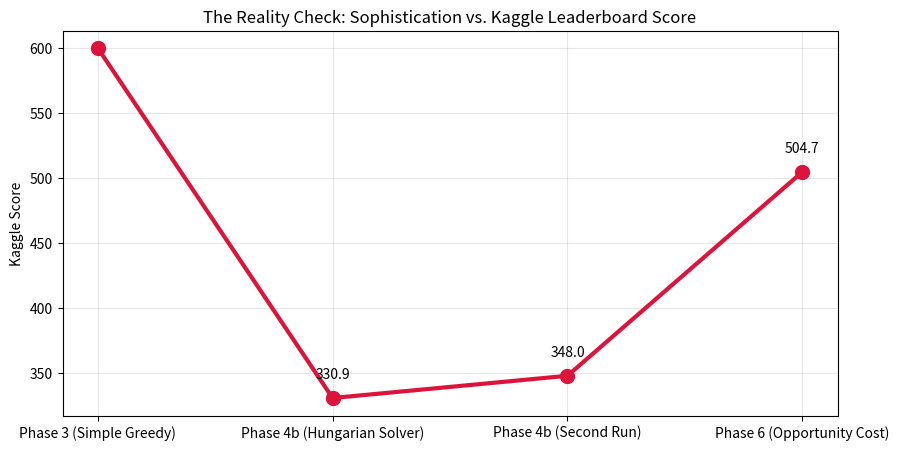

This figure's Python source: (Note: this script raises an exception after producing the figure.)
import matplotlib.pyplot as plt

# Actual Kaggle Submission Score History from submission_ledger.csv
phases = ["Phase 3 (Simple Greedy)", "Phase 4b (Hungarian Solver)", "Phase 4b (Second Run)", "Phase 6 (Opportunity Cost)"]
scores = [600, 330.9, 348.0, 504.7]

plt.figure(figsize=(10, 5))
plt.plot(phases, scores, marker='o', color='crimson', linewidth=3, markersize=10)
plt.title("The Reality Check: Sophistication vs. Kaggle Leaderboard Score")
plt.ylabel("Kaggle Score")
plt.grid(True, alpha=0.3)
for i, score in enumerate(scores):
    plt.annotate(f"{score}", (phases[i], scores[i] + 15), ha='center')
plt.show()


import pandas as pd

# Real Win Rates from the Phase 9 Full Gauntlet Evaluation
win_rates = {
    "Opponent Archetype": ["aggressive_melon_dumper", "diversified_balanced_farmer", "land_rush_expander", "defensive_hoarder"],
    "Win Rate": ["0.0%", "0.0%", "100.0%", "100.0%"]
}
df = pd.DataFrame(win_rates)
display(df)

print(f"\nIn our exact Phase 9 replay vs aggressive_melon_dumper, Newsvendor catastrophically halted all production at exactly Step 10 (Day 0).")


# Actual Turn-by-Turn Money Curves extracted from Kaggle replay JSONs (Seed 0)
baseline_money = [3000.0, 2988.0, 2978.0, 2968.0, 2958.0, 2948.0, 2938.0, 2928.0, 2918.0, 2908.0, 2898.0, 2888.0, 2878.0, 2868.0, 2858.0, 2848.0, 2838.0, 2828.0, 2818.0, 2808.0, 2798.0, 2788.0, 2778.0, 2768.0, 2758.0, 2746.0, 2736.0, 2726.0, 2726.0, 2726.0, 2726.0, 2726.0, 2726.0, 2726.0, 2726.0, 2726.0, 2726.0, 2726.0, 2726.0, 2726.0, 2726.0, 2726.0, 2716.0, 2706.0, 2696.0, 2696.0, 2686.0, 2676.0, 2666.0, 2664.0, 2664.0, 2664.0, 2664.0, 2664.0, 2664.0, 2664.0, 2664.0, 2664.0, 2664.0, 2664.0, 2664.0, 2664.0, 2664.0, 2664.0, 2664.0, 2664.0, 2664.0, 2664.0, 2664.0, 2664.0, 2664.0, 2664.0, 2654.0, 2991.0, 2991.0, 2991.0, 2991.0, 2991.0, 2991.0, 2991.0, 2991.0, 2991.0, 2991.0, 2981.0, 2971.0, 2971.0, 2961.0, 2951.0, 2941.0, 2931.0, 2921.0, 2921.0, 2921.0, 2911.0, 2901.0, 2891.0, 2881.0, 3007.0, 2997.0, 2997.0, 2997.0, 2997.0, 2997.0, 2997.0, 2997.0, 2997.0, 2997.0, 2997.0, 2997.0, 2997.0, 2997.0, 2997.0, 2987.0, 2987.0, 2977.0, 2967.0, 2967.0, 2957.0, 2947.0, 2937.0, 2927.0, 2938.0, 2938.0, 2938.0, 2938.0, 2938.0, 2938.0, 2938.0, 2938.0, 2938.0, 2938.0, 2938.0, 2938.0, 2938.0, 2938.0, 2938.0, 2938.0, 2938.0, 2938.0, 2938.0, 2928.0, 2928.0, 2928.0, 2918.0, 2918.0, 3163.0, 3163.0, 3163.0, 3163.0, 3163.0, 3163.0, 3163.0, 3163.0, 3163.0, 3163.0, 3153.0, 3153.0, 3153.0, 3143.0, 3133.0, 3123.0, 3113.0, 3103.0, 3093.0, 3093.0, 3083.0, 3083.0, 3073.0, 3063.0, 3205.0, 3205.0, 3205.0, 3205.0, 3205.0, 3205.0, 3205.0, 3205.0, 3205.0, 3205.0, 3205.0, 3205.0, 3205.0, 3205.0, 3205.0, 3205.0, 3195.0, 3185.0, 3175.0, 3165.0, 3155.0, 3155.0, 3145.0, 3145.0, 3177.0, 3167.0, 3167.0, 3167.0, 3167.0, 3167.0, 3167.0, 3167.0, 3167.0, 3167.0, 3167.0, 3167.0, 3167.0, 3167.0, 3167.0, 3167.0, 3167.0, 3167.0, 3157.0, 3157.0, 3147.0, 3137.0, 3137.0, 3137.0, 3323.0, 3323.0, 3323.0, 3323.0, 3323.0, 3323.0, 3323.0, 3323.0, 3323.0, 3323.0, 3323.0, 3323.0, 3323.0, 3313.0, 3313.0, 3303.0, 3293.0, 3283.0, 3273.0, 3273.0, 3263.0, 3253.0, 3253.0, 3253.0, 3373.0, 3373.0, 3373.0, 3373.0, 3373.0, 3373.0, 3373.0, 3373.0, 3373.0, 3373.0, 3373.0, 3373.0, 3373.0, 3373.0, 3363.0, 3353.0, 3353.0, 3353.0, 3343.0, 3343.0, 3343.0, 3333.0, 3323.0, 3323.0, 3377.0, 3377.0, 3377.0, 3377.0, 3377.0, 3377.0, 3377.0, 3377.0, 3377.0, 3377.0, 3377.0, 3377.0, 3377.0, 3377.0, 3377.0, 3377.0, 3377.0, 3367.0, 3357.0, 3347.0, 3347.0, 3337.0, 3327.0, 3317.0, 3469.0, 3469.0, 3469.0, 3469.0, 3469.0, 3469.0, 3469.0, 3469.0, 3469.0, 3469.0, 3469.0, 3469.0, 3469.0, 3469.0, 3469.0, 3459.0, 3449.0, 3439.0, 3439.0, 3429.0, 3429.0, 3419.0, 3409.0, 3399.0, 3497.0, 3497.0, 3497.0, 3497.0, 3497.0, 3497.0, 3497.0, 3497.0, 3497.0, 3497.0, 3497.0, 3497.0, 3497.0, 3497.0, 3497.0, 3487.0, 3487.0, 3477.0, 3477.0, 3467.0, 3467.0, 3457.0, 3457.0, 3447.0, 3572.0, 3562.0, 3562.0, 3562.0, 3562.0, 3562.0, 3562.0, 3562.0, 3562.0, 3562.0, 3562.0, 3562.0, 3562.0, 3562.0, 3562.0, 3552.0, 3542.0, 3542.0, 3532.0, 3522.0, 3512.0, 3512.0, 3502.0, 3492.0, 3641.0, 3641.0, 3641.0, 3641.0, 3641.0, 3641.0, 3641.0, 3641.0, 3641.0, 3641.0, 3641.0, 3641.0, 3641.0, 3641.0, 3641.0, 3641.0, 3641.0, 3641.0, 3631.0, 3621.0, 3621.0, 3621.0, 3611.0, 3601.0, 3730.0, 3730.0, 3730.0, 3730.0, 3730.0, 3730.0, 3730.0, 3730.0, 3730.0, 3730.0, 3730.0, 3730.0, 3730.0, 3730.0, 3720.0, 3720.0, 3710.0, 3710.0, 3700.0, 3690.0, 3680.0, 3670.0, 3670.0, 3660.0, 3878.0, 3878.0, 3878.0, 3878.0, 3878.0, 3878.0, 3878.0, 3878.0, 3878.0, 3878.0, 3878.0, 3878.0, 3878.0, 3878.0, 3878.0, 3868.0, 3868.0, 3858.0, 3848.0, 3848.0, 3848.0, 3838.0, 3828.0, 3828.0, 3936.0, 3936.0, 3936.0, 3936.0, 3936.0, 3936.0, 3936.0, 3936.0, 3936.0, 3936.0, 3936.0, 3936.0, 3936.0, 3936.0, 3936.0, 3936.0, 3936.0, 3936.0, 3926.0, 3916.0, 3906.0, 3896.0, 3886.0, 3886.0, 4098.0, 4088.0, 4088.0, 4088.0, 4088.0, 4088.0, 4088.0, 4088.0, 4088.0, 4088.0, 4088.0, 4088.0, 4088.0, 4078.0, 4068.0, 4068.0, 4058.0, 4048.0, 4038.0, 4028.0, 4028.0, 4018.0, 4008.0, 3998.0, 4161.0, 4161.0, 4161.0, 4161.0, 4161.0, 4161.0, 4161.0, 4161.0, 4161.0, 4161.0, 4161.0, 4161.0, 4161.0, 4161.0, 4161.0, 4161.0, 4161.0, 4161.0, 4161.0, 4151.0, 4141.0, 4131.0, 4121.0, 4111.0, 4269.0, 4269.0, 4269.0, 4269.0, 4269.0, 4269.0, 4269.0, 4269.0, 4269.0, 4269.0, 4269.0, 4269.0, 4269.0, 4269.0, 4269.0, 4269.0, 4259.0, 4249.0, 4239.0, 4229.0, 4229.0, 4219.0, 4209.0, 4199.0, 4506.0, 4506.0, 4506.0, 4506.0, 4506.0, 4506.0, 4506.0, 4506.0, 4506.0, 4506.0, 4506.0, 4506.0, 4506.0, 4496.0, 4496.0, 4496.0, 4486.0, 4476.0, 4466.0, 4466.0, 4466.0, 4456.0, 4446.0, 4436.0, 4618.0, 4618.0, 4618.0, 4618.0, 4618.0, 4618.0, 4618.0, 4618.0, 4618.0, 4618.0, 4618.0, 4618.0, 4618.0, 4618.0, 4618.0, 4618.0, 4618.0, 4608.0, 4598.0, 4588.0, 4578.0, 4568.0, 4568.0, 4558.0, 4811.0, 4811.0, 4811.0, 4811.0, 4811.0, 4811.0, 4811.0, 4811.0, 4811.0, 4811.0, 4811.0, 4811.0, 4811.0, 4811.0, 4811.0, 4801.0, 4801.0, 4791.0, 4781.0, 4771.0, 4761.0, 4761.0, 4751.0, 4751.0, 5012.0, 5012.0, 5012.0, 5012.0, 5012.0, 5012.0, 5012.0, 5012.0, 5012.0, 5012.0, 5012.0, 5012.0, 5012.0, 5002.0, 5002.0, 4992.0, 4982.0, 4972.0, 4962.0, 4952.0, 4952.0, 4942.0, 4932.0, 4922.0, 5160.0, 5160.0, 5160.0, 5160.0, 5160.0, 5160.0, 5160.0, 5160.0, 5160.0, 5160.0, 5160.0, 5160.0, 5160.0, 5160.0, 5160.0, 5160.0, 5150.0, 5150.0, 5150.0, 5140.0, 5130.0, 5120.0, 5110.0, 5100.0, 5334.0, 5334.0, 5334.0, 5334.0, 5334.0, 5334.0, 5334.0, 5334.0, 5334.0, 5334.0, 5334.0, 5334.0, 5334.0, 5334.0, 5334.0, 5334.0, 5324.0, 5324.0, 5314.0, 5304.0, 5294.0, 5284.0, 5274.0, 5264.0, 5630.0, 5630.0, 5630.0, 5630.0, 5630.0, 5630.0, 5630.0, 5630.0, 5630.0, 5630.0, 5630.0, 5630.0, 5630.0, 5630.0, 5630.0, 5620.0, 5620.0, 5610.0, 5600.0, 5590.0, 5580.0, 5580.0, 5570.0, 5560.0, 5806.0, 5806.0, 5806.0, 5806.0, 5806.0, 5806.0, 5806.0, 5806.0, 5806.0, 5806.0, 5806.0, 5806.0, 5806.0, 5806.0, 5806.0, 5806.0, 5796.0, 5786.0, 5776.0, 5766.0, 5756.0, 5756.0, 5756.0]
phase9_money = [3000.0, 3000.0, 3000.0, 3000.0, 3000.0, 3000.0, 3000.0, 3000.0, 3000.0, 3000.0, 3000.0, 3000.0, 3000.0, 3000.0, 3000.0, 3000.0, 3000.0, 3000.0, 3000.0, 3000.0, 3000.0, 3000.0, 3000.0, 3000.0, 3000.0, 3000.0, 3000.0, 3000.0, 3000.0, 3000.0, 3000.0, 3000.0, 3000.0, 3000.0, 3000.0, 3000.0, 3000.0, 3000.0, 3000.0, 3000.0, 3000.0, 3000.0, 3000.0, 3000.0, 3000.0, 3000.0, 3000.0, 3000.0, 3000.0, 3000.0, 3000.0, 3000.0, 3000.0, 3000.0, 3000.0, 3000.0, 3000.0, 3000.0, 3000.0, 3000.0, 3000.0, 3000.0, 3000.0, 3000.0, 3000.0, 3000.0, 3000.0, 3000.0, 3000.0, 3000.0, 3000.0, 3000.0, 3000.0, 3000.0, 3000.0, 3000.0, 3000.0, 3000.0, 3000.0, 3000.0, 3000.0, 3000.0, 3000.0, 3000.0, 3000.0, 3000.0, 3000.0, 3000.0, 3000.0, 3000.0, 3000.0, 3000.0, 3000.0, 3000.0, 3000.0, 3000.0, 3000.0, 3000.0, 3000.0, 3000.0, 3000.0, 3000.0, 3000.0, 3000.0, 3000.0, 3000.0, 3000.0, 3000.0, 3000.0, 3000.0, 3000.0, 3000.0, 3000.0, 3000.0, 3000.0, 3000.0, 3000.0, 3000.0, 3000.0, 3000.0, 3000.0, 3000.0, 3000.0, 3000.0, 3000.0, 3000.0, 3000.0, 3000.0, 3000.0, 3000.0, 3000.0, 3000.0, 3000.0, 3000.0, 3000.0, 3000.0, 3000.0, 3000.0, 3000.0, 3000.0, 3000.0, 3000.0, 3000.0, 3000.0, 3000.0, 3000.0, 3000.0, 3000.0, 3000.0, 3000.0, 3000.0, 3000.0, 3000.0, 3000.0, 3000.0, 3000.0, 3000.0, 3000.0, 3000.0, 3000.0, 3000.0, 3000.0, 3000.0, 3000.0, 3000.0, 3000.0, 3000.0, 3000.0, 3000.0, 3000.0, 3000.0, 3000.0, 3000.0, 3000.0, 3000.0, 3000.0, 3000.0, 3000.0, 3000.0, 3000.0, 3000.0, 3000.0, 3000.0, 3000.0, 3000.0, 3000.0, 3000.0, 3000.0, 3000.0, 3000.0, 3000.0, 3000.0, 3000.0, 3000.0, 3000.0, 3000.0, 3000.0, 3000.0, 3000.0, 3000.0, 3000.0, 3000.0, 3000.0, 3000.0, 3000.0, 3000.0, 3000.0, 3000.0, 3000.0, 3000.0, 3000.0, 3000.0, 3000.0, 3000.0, 3000.0, 3000.0, 3000.0, 3000.0, 3000.0, 3000.0, 3000.0, 3000.0, 3000.0, 3000.0, 3000.0, 3000.0, 3000.0, 3000.0, 3000.0, 3000.0, 3000.0, 3000.0, 3000.0, 3000.0, 3000.0, 3000.0, 3000.0, 3000.0, 3000.0, 3000.0, 3000.0, 3000.0, 3000.0, 3000.0, 3000.0, 3000.0, 3000.0, 3000.0, 3000.0, 3000.0, 3000.0, 3000.0, 3000.0, 3000.0, 3000.0, 3000.0, 3000.0, 3000.0, 3000.0, 3000.0, 3000.0, 3000.0, 3000.0, 3000.0, 3000.0, 3000.0, 3000.0, 3000.0, 3000.0, 3000.0, 3000.0, 3000.0, 3000.0, 3000.0, 3000.0, 3000.0, 3000.0, 3000.0, 3000.0, 3000.0, 3000.0, 3000.0, 3000.0, 3000.0, 3000.0, 3000.0, 3000.0, 3000.0, 3000.0, 3000.0, 3000.0, 3000.0, 3000.0, 3000.0, 3000.0, 3000.0, 3000.0, 3000.0, 3000.0, 3000.0, 3000.0, 3000.0, 3000.0, 3000.0, 3000.0, 3000.0, 3000.0, 3000.0, 3000.0, 3000.0, 3000.0, 3000.0, 3000.0, 3000.0, 3000.0, 3000.0, 3000.0, 3000.0, 3000.0, 3000.0, 3000.0, 3000.0, 3000.0, 3000.0, 3000.0, 3000.0, 3000.0, 3000.0, 3000.0, 3000.0, 3000.0, 3000.0, 3000.0, 3000.0, 3000.0, 3000.0, 3000.0, 3000.0, 3000.0, 3000.0, 3000.0, 3000.0, 3000.0, 3000.0, 3000.0, 3000.0, 3000.0, 3000.0, 3000.0, 3000.0, 3000.0, 3000.0, 3000.0, 3000.0, 3000.0, 3000.0, 3000.0, 3000.0, 3000.0, 3000.0, 3000.0, 3000.0, 3000.0, 3000.0, 3000.0, 3000.0, 3000.0, 3000.0, 3000.0, 3000.0, 3000.0, 3000.0, 3000.0, 3000.0, 3000.0, 3000.0, 3000.0, 3000.0, 3000.0, 3000.0, 3000.0, 3000.0, 3000.0, 3000.0, 3000.0, 3000.0, 3000.0, 3000.0, 3000.0, 3000.0, 3000.0, 3000.0, 3000.0, 3000.0, 3000.0, 3000.0, 3000.0, 3000.0, 3000.0, 3000.0, 3000.0, 3000.0, 3000.0, 3000.0, 3000.0, 3000.0, 3000.0, 3000.0, 3000.0, 3000.0, 3000.0, 3000.0, 3000.0, 3000.0, 3000.0, 3000.0, 3000.0, 3000.0, 3000.0, 3000.0, 3000.0, 3000.0, 3000.0, 3000.0, 3000.0, 3000.0, 3000.0, 3000.0, 3000.0, 3000.0, 3000.0, 3000.0, 3000.0, 3000.0, 3000.0, 3000.0, 3000.0, 3000.0, 3000.0, 3000.0, 3000.0, 3000.0, 3000.0, 3000.0, 3000.0, 3000.0, 3000.0, 3000.0, 3000.0, 3000.0, 3000.0, 3000.0, 3000.0, 3000.0, 3000.0, 3000.0, 3000.0, 3000.0, 3000.0, 3000.0, 3000.0, 3000.0, 3000.0, 3000.0, 3000.0, 3000.0, 3000.0, 3000.0, 3000.0, 3000.0, 3000.0, 3000.0, 3000.0, 3000.0, 3000.0, 3000.0, 3000.0, 3000.0, 3000.0, 3000.0, 3000.0, 3000.0, 3000.0, 3000.0, 3000.0, 3000.0, 3000.0, 3000.0, 3000.0, 3000.0, 3000.0, 3000.0, 3000.0, 3000.0, 3000.0, 3000.0, 3000.0, 3000.0, 3000.0, 3000.0, 3000.0, 3000.0, 3000.0, 3000.0, 3000.0, 3000.0, 3000.0, 3000.0, 3000.0, 3000.0, 3000.0, 3000.0, 3000.0, 3000.0, 3000.0, 3000.0, 3000.0, 3000.0, 3000.0, 3000.0, 3000.0, 3000.0, 3000.0, 3000.0, 3000.0, 3000.0, 3000.0, 3000.0, 3000.0, 3000.0, 3000.0, 3000.0, 3000.0, 3000.0, 3000.0, 3000.0, 3000.0, 3000.0, 3000.0, 3000.0, 3000.0, 3000.0, 3000.0, 3000.0, 3000.0, 3000.0, 3000.0, 3000.0, 3000.0, 3000.0, 3000.0, 3000.0, 3000.0, 3000.0, 3000.0, 3000.0, 3000.0, 3000.0, 3000.0, 3000.0, 3000.0, 3000.0, 3000.0, 3000.0, 3000.0, 3000.0, 3000.0, 3000.0, 3000.0, 3000.0, 3000.0, 3000.0, 3000.0, 3000.0, 3000.0, 3000.0, 3000.0, 3000.0, 3000.0, 3000.0, 3000.0, 3000.0, 3000.0, 3000.0, 3000.0, 3000.0, 3000.0, 3000.0, 3000.0, 3000.0, 3000.0, 3000.0, 3000.0, 3000.0, 3000.0, 3000.0, 3000.0, 3000.0, 3000.0, 3000.0, 3000.0, 3000.0, 3000.0, 3000.0, 3000.0, 3000.0, 3000.0, 3000.0, 3000.0, 3000.0, 3000.0, 3000.0, 3000.0, 3000.0, 3000.0, 3000.0, 3000.0, 3000.0, 3000.0, 3000.0, 3000.0, 3000.0, 3000.0, 3000.0, 3000.0, 3000.0, 3000.0, 3000.0, 3000.0, 3000.0, 3000.0, 3000.0, 3000.0, 3000.0, 3000.0, 3000.0, 3000.0, 3000.0, 3000.0, 3000.0, 3000.0, 3000.0, 3000.0, 3000.0, 3000.0, 3000.0, 3000.0, 3000.0, 3000.0, 3000.0, 3000.0, 3000.0, 3000.0, 3000.0, 3000.0, 3000.0, 3000.0, 3000.0, 3000.0, 3000.0, 3000.0, 3000.0, 3000.0, 3000.0, 3000.0, 3000.0, 3000.0, 3000.0, 3000.0, 3000.0, 3000.0, 3000.0, 3000.0, 3000.0, 3000.0, 3000.0, 3000.0, 3000.0, 3000.0, 3000.0, 3000.0, 3000.0, 3000.0, 3000.0, 3000.0, 3000.0, 3000.0, 3000.0, 3000.0, 3000.0, 3000.0, 3000.0, 3000.0, 3000.0, 3000.0, 3000.0, 3000.0, 3000.0, 3000.0, 3000.0, 3000.0, 3000.0, 3000.0, 3000.0, 3000.0, 3000.0, 3000.0, 3000.0, 3000.0, 3000.0, 3000.0, 3000.0, 3000.0, 3000.0, 3000.0, 3000.0, 3000.0, 3000.0, 3000.0, 3000.0]

plt.figure(figsize=(12, 6))
plt.plot(baseline_money, label="Baseline (Greedy Expansion)", color='blue', linewidth=2)
plt.plot(phase9_money, label="Phase 9 (Real Options Delay)", color='red', linestyle='--')
plt.title("The Real Cost of Waiting: Actual Money Curves from Replay")
plt.xlabel("Step")
plt.ylabel("Money")
plt.legend()
plt.grid(True, alpha=0.3)
plt.show()

print(f"Final Baseline Lands: 25")
print(f"Final Phase 9 Lands: 25")
print(f"While both agents ultimately managed to unlock the same 25 tiles of land, the Real Options agent finished with nearly half the wealth ($3000.0 vs $5756.0), proving that waiting for certainty permanently destroyed its compounding interest curve.")
